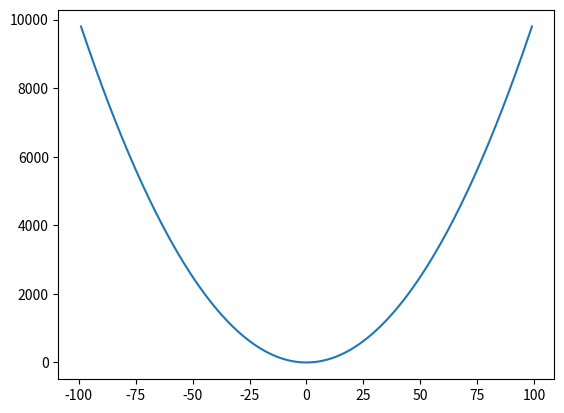

The matplotlib source for this figure:
import numpy as np
import matplotlib.pyplot as plt

x = np.arange(-99, 100)
y = x**2

plt.plot(x, y)#绘制二次函数图像
plt.show()

